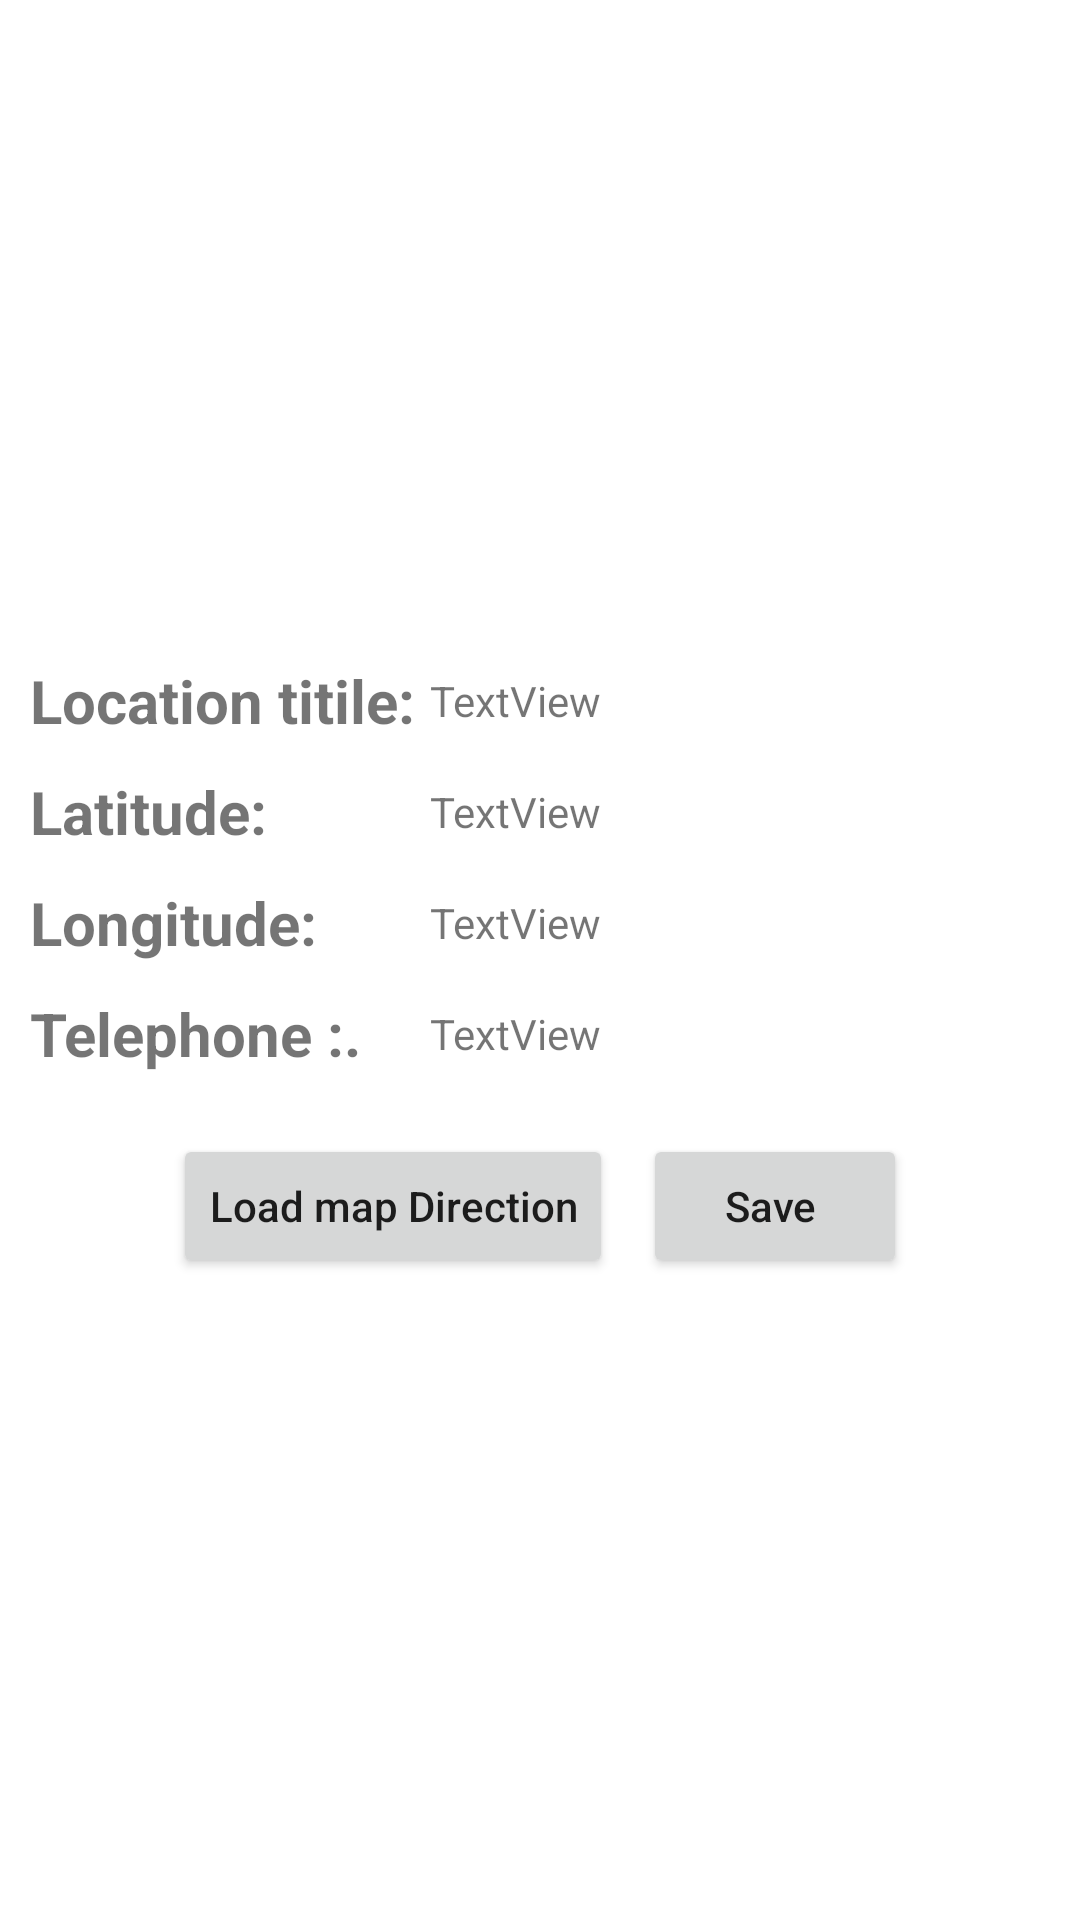

The Android layout XML behind this screen, and the referenced resources:
<!-- AndroidManifest.xml: application theme Theme.FinalProject -->
<!-- res/layout/activity_details.xml -->
<?xml version="1.0" encoding="utf-8"?>
<androidx.constraintlayout.widget.ConstraintLayout xmlns:android="http://schemas.android.com/apk/res/android"
    xmlns:app="http://schemas.android.com/apk/res-auto"
    xmlns:tools="http://schemas.android.com/tools"
    android:layout_width="match_parent"
    android:layout_height="match_parent"
    tools:context=".Activity.DetailsActivity">

    <ImageView
        android:id="@+id/imageView"
        android:layout_width="0dp"
        android:layout_height="200dp"
        android:layout_marginStart="10dp"
        android:layout_marginTop="10dp"
        android:layout_marginEnd="10dp"
        android:scaleType="fitXY"
        app:layout_constraintEnd_toEndOf="parent"
        app:layout_constraintStart_toStartOf="parent"
        app:layout_constraintTop_toTopOf="parent"
        app:srcCompat="@drawable/chargepoint" />

    <TextView
        android:id="@+id/textView"
        android:layout_width="wrap_content"
        android:layout_height="wrap_content"
        android:layout_marginTop="10dp"
        android:text="Location titile:"
        android:textSize="20sp"
        android:textStyle="bold"
        app:layout_constraintStart_toStartOf="@+id/imageView"
        app:layout_constraintTop_toBottomOf="@+id/imageView" />

    <TextView
        android:id="@+id/textView2"
        android:layout_width="wrap_content"
        android:layout_height="wrap_content"
        android:layout_marginTop="10dp"
        android:text="Latitude:"
        android:textSize="20sp"
        android:textStyle="bold"
        app:layout_constraintStart_toStartOf="@+id/textView"
        app:layout_constraintTop_toBottomOf="@+id/textView" />

    <TextView
        android:id="@+id/textView3"
        android:layout_width="wrap_content"
        android:layout_height="wrap_content"
        android:layout_marginTop="10dp"
        android:text="Longitude:"
        android:textSize="20sp"
        android:textStyle="bold"
        app:layout_constraintStart_toStartOf="@+id/textView2"
        app:layout_constraintTop_toBottomOf="@+id/textView2" />

    <TextView
        android:id="@+id/textView4"
        android:layout_width="wrap_content"
        android:layout_height="wrap_content"
        android:layout_marginTop="10dp"
        android:text="Telephone :."
        android:textSize="20sp"
        android:textStyle="bold"
        app:layout_constraintStart_toStartOf="@+id/textView3"
        app:layout_constraintTop_toBottomOf="@+id/textView3" />

    <Button
        android:id="@+id/button"
        android:layout_width="wrap_content"
        android:layout_height="wrap_content"
        android:layout_marginTop="24dp"
        android:layout_marginEnd="10dp"
        android:text="Load map Direction"
        android:textAllCaps="false"
        app:layout_constraintEnd_toStartOf="@+id/button2"
        app:layout_constraintHorizontal_bias="0.5"
        app:layout_constraintHorizontal_chainStyle="packed"
        app:layout_constraintStart_toStartOf="parent"
        app:layout_constraintTop_toBottomOf="@+id/tel" />

    <TextView
        android:id="@+id/title"
        android:layout_width="0dp"
        android:layout_height="wrap_content"
        android:layout_marginStart="5dp"
        android:layout_marginEnd="10dp"
        android:text="TextView"
        app:layout_constraintBottom_toBottomOf="@+id/textView"
        app:layout_constraintEnd_toEndOf="parent"
        app:layout_constraintStart_toEndOf="@+id/textView"
        app:layout_constraintTop_toTopOf="@+id/textView" />

    <TextView
        android:id="@+id/lat"
        android:layout_width="0dp"
        android:layout_height="wrap_content"
        android:text="TextView"
        app:layout_constraintBottom_toBottomOf="@+id/textView2"
        app:layout_constraintEnd_toEndOf="@+id/title"
        app:layout_constraintStart_toStartOf="@+id/title"
        app:layout_constraintTop_toTopOf="@+id/textView2" />

    <TextView
        android:id="@+id/longitude"
        android:layout_width="0dp"
        android:layout_height="wrap_content"
        android:text="TextView"
        app:layout_constraintBottom_toBottomOf="@+id/textView3"
        app:layout_constraintEnd_toEndOf="@+id/lat"
        app:layout_constraintStart_toStartOf="@+id/lat"
        app:layout_constraintTop_toTopOf="@+id/textView3" />

    <TextView
        android:id="@+id/tel"
        android:layout_width="0dp"
        android:layout_height="wrap_content"
        android:text="TextView"
        app:layout_constraintBottom_toBottomOf="@+id/textView4"
        app:layout_constraintEnd_toEndOf="@+id/longitude"
        app:layout_constraintStart_toStartOf="@+id/longitude"
        app:layout_constraintTop_toTopOf="@+id/textView4" />

    <Button
        android:id="@+id/button2"
        android:layout_width="wrap_content"
        android:layout_height="wrap_content"
        android:text="Save "
        android:textAllCaps="false"
        app:layout_constraintBottom_toBottomOf="@+id/button"
        app:layout_constraintEnd_toEndOf="parent"
        app:layout_constraintHorizontal_bias="0.5"
        app:layout_constraintStart_toEndOf="@+id/button"
        app:layout_constraintTop_toTopOf="@+id/button" />
</androidx.constraintlayout.widget.ConstraintLayout>
<!-- resources referenced by this layout -->
<resources>
  <style name="Theme.FinalProject" parent="Theme.MaterialComponents.DayNight.DarkActionBar">
          
          <item name="colorPrimary">@color/purple_500</item>
          <item name="colorPrimaryVariant">@color/purple_700</item>
          <item name="colorOnPrimary">@color/white</item>
          
          <item name="colorSecondary">@color/teal_200</item>
          <item name="colorSecondaryVariant">@color/teal_700</item>
          <item name="colorOnSecondary">@color/black</item>
          
          <item name="android:statusBarColor" tools:targetApi="l">@color/cardview_shadow_start_color</item>
          
          <item name="windowActionBar">false</item>
          <item name="windowNoTitle">true</item>
      </style>
  <color name="purple_500">#FF6200EE</color>
  <color name="purple_700">#FF3700B3</color>
  <color name="white">#FFFFFFFF</color>
  <color name="teal_200">#FF03DAC5</color>
  <color name="teal_700">#FF018786</color>
  <color name="black">#FF000000</color>
</resources>
